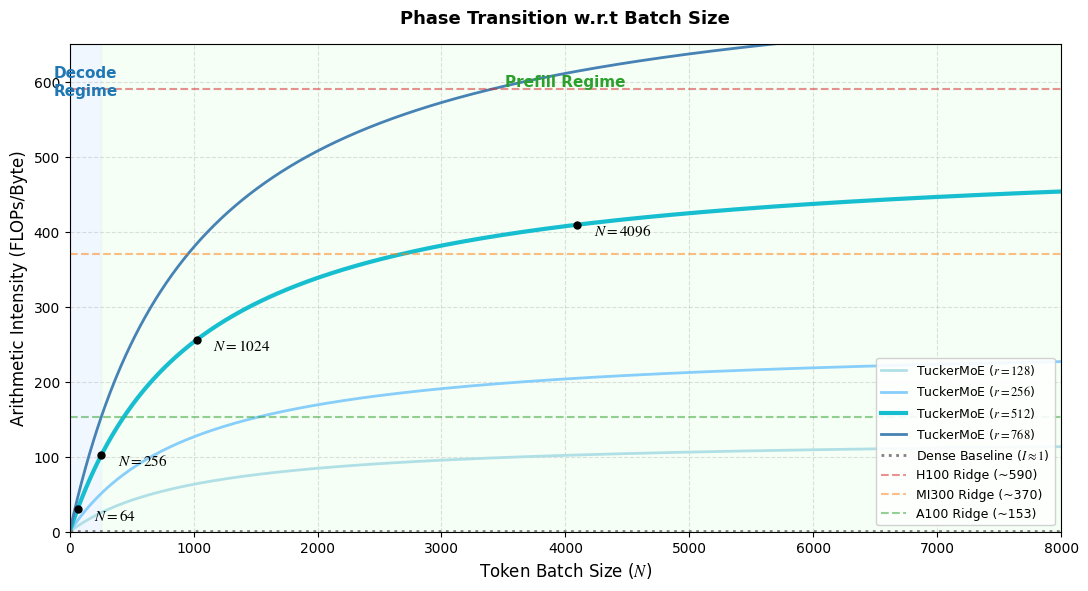
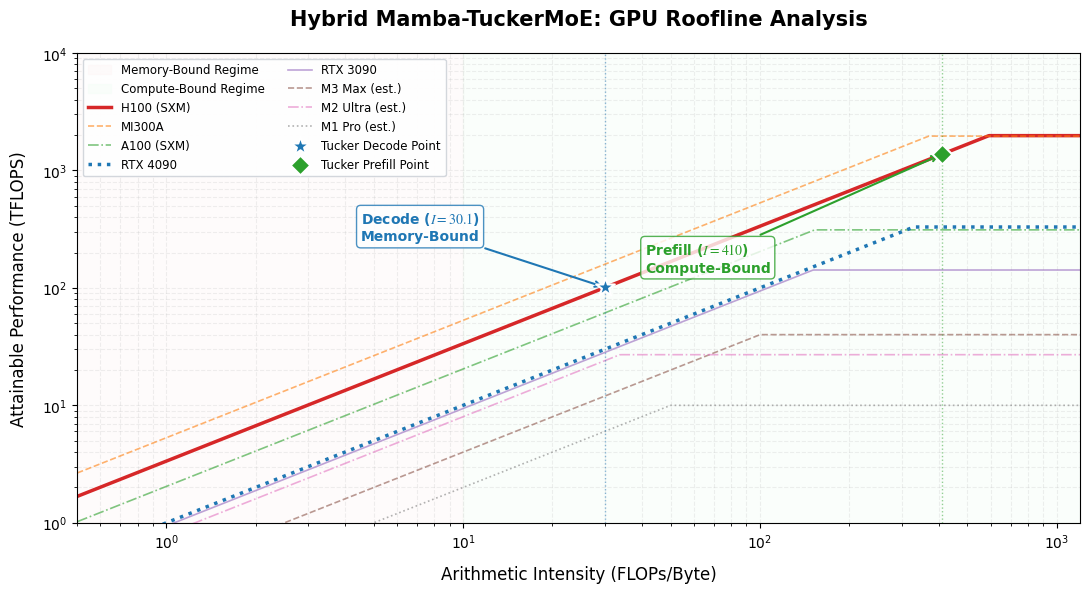

The matplotlib source for these figures, in order:
import numpy as np
import matplotlib
matplotlib.use('Agg')
import matplotlib.pyplot as plt
from matplotlib import rcParams

# ==========================================
# 1. 論文級圖表全局設定 (Times New Roman)
# ==========================================
rcParams['font.family'] = 'serif'
rcParams['font.serif'] = ['Times New Roman']
rcParams['mathtext.fontset'] = 'stix'
rcParams['font.size'] = 11
rcParams['axes.titlesize'] = 13
rcParams['axes.labelsize'] = 12
rcParams['legend.fontsize'] = 9
rcParams['xtick.labelsize'] = 10
rcParams['ytick.labelsize'] = 10
rcParams['figure.dpi'] = 300

# ==========================================
# 2. 完整 GPU / 晶片硬體數據庫 (FP16/BF16)
# ==========================================
gpus = {
    # Data Center GPU
    'H100 (SXM)':     {'tflops': 1979, 'bw': 3.35, 'color': '#D62728', 'ls': '-'},
    'MI300A':         {'tflops': 1961, 'bw': 5.30, 'color': '#FF7F0E', 'ls': '--'},
    'A100 (SXM)':     {'tflops': 312,  'bw': 2.04, 'color': '#2CA02C', 'ls': '-.'},
    # Consumer GPU
    'RTX 4090':       {'tflops': 330,  'bw': 1.00, 'color': '#1F77B4', 'ls': ':'},
    'RTX 3090':       {'tflops': 142,  'bw': 0.94, 'color': '#9467BD', 'ls': '-'},
    # Apple Silicon (估算 FP16)
    'M3 Max (est.)':  {'tflops': 40,   'bw': 0.40, 'color': '#8C564B', 'ls': '--'},
    'M2 Ultra (est.)':{'tflops': 27,   'bw': 0.80, 'color': '#E377C2', 'ls': '-.'},
    'M1 Pro (est.)':  {'tflops': 10,   'bw': 0.20, 'color': '#7F7F7F', 'ls': ':'}
}

# ==========================================
# 3. 數學模型：不同壓縮維度 r 的算術強度
# ==========================================
def calc_intensity(n_val, r_val):
    # 算術強度 I 逼近於 r，分母常數項假設為 1024 模擬 overhead
    return (r_val * n_val) / (n_val + 1024)

# 定義多組 TuckerMoE 維度
r_values = [128, 256, 512, 768]
colors_r = ['#A8D8EA', '#76BA1B', '#00B4D8', '#0077B6'] # 漸層藍綠色系

# ==========================================
# 4. 圖表一：Phase Transition (多組 r 曲線)
# ==========================================
fig1, ax1 = plt.subplots(figsize=(11, 6))
n_array = np.linspace(1, 8000, 1000)

# 畫出不同 r 的攀爬曲線
for i, r in enumerate(r_values):
    i_array = calc_intensity(n_array, r)
    lw = 3 if r == 512 else 2 # 突顯主角 r=512
    ax1.plot(n_array, i_array, color=['#B0E0E6', '#87CEFA', '#17BECF', '#4682B4'][i], 
             lw=lw, label=f'TuckerMoE ($r={r}$)')

# 基準線與硬體轉折點
ax1.axhline(y=1, color='gray', linestyle=':', lw=2, label=r'Dense Baseline ($I \approx 1$)')
ax1.axhline(y=1979/3.35, color='#D62728', linestyle='--', alpha=0.5, label='H100 Ridge (~590)')
ax1.axhline(y=1961/5.30, color='#FF7F0E', linestyle='--', alpha=0.5, label='MI300 Ridge (~370)')
ax1.axhline(y=312/2.04,  color='#2CA02C', linestyle='--', alpha=0.5, label='A100 Ridge (~153)')

# 背景區塊 (Decode vs Prefill)
ax1.axvspan(0, 256, color='#E6F3FF', alpha=0.6)
ax1.text(128, 600, 'Decode\nRegime', ha='center', va='center', fontweight='bold', color='#1F77B4')
ax1.axvspan(256, 8000, color='#E6FFE6', alpha=0.4)
ax1.text(4000, 600, 'Prefill Regime', ha='center', va='center', fontweight='bold', color='#2CA02C')

# 在 r=512 曲線上打點
for n in [64, 256, 1024, 4096]:
    i_val = calc_intensity(n, 512)
    ax1.plot(n, i_val, 'ko', markersize=5)
    ax1.annotate(f'$N={n}$', xy=(n, i_val), xytext=(12, -8), textcoords='offset points')

ax1.set_xlim(0, 8000)
ax1.set_ylim(0, 650)
ax1.set_xlabel('Token Batch Size ($N$)')
ax1.set_ylabel('Arithmetic Intensity (FLOPs/Byte)')
ax1.set_title('Phase Transition w.r.t Batch Size', fontweight='bold', pad=15)
ax1.grid(True, linestyle='--', alpha=0.4)
ax1.legend(loc='lower right', framealpha=0.9, ncol=1)

plt.tight_layout()
plt.savefig('TuckerMoE_PhaseTransition.pdf', format='pdf', bbox_inches='tight')
plt.savefig('TuckerMoE_PhaseTransition.png', format='png', bbox_inches='tight', dpi=300)

# ==========================================
# ==========================================
# 5. 圖表二：全陣容 GPU Roofline
# ==========================================
fig2, ax2 = plt.subplots(figsize=(11, 6))
intensity_range = np.logspace(-0.3, 3.1, 1000)

# 繪製背景背景色：Memory-bound vs Compute-bound
ax2.axvspan(0.1, 10, color='#fdf2f2', alpha=0.3, label='Memory-Bound Regime')
ax2.axvspan(10, 2000, color='#f0fdf4', alpha=0.3, label='Compute-Bound Regime')

# 畫所有硬體的 Roofline
for name, specs in gpus.items():
    perf = np.minimum(specs['tflops'], intensity_range * specs['bw'])
    lw = 2.5 if 'H100' in name or '4090' in name else 1.2
    alpha = 1.0 if lw > 2 else 0.6
    ax2.plot(intensity_range, perf, label=name, color=specs['color'], linestyle=specs['ls'], lw=lw, alpha=alpha, zorder=2)

# 標註運作點 (Operational Points)
i_decode = calc_intensity(64, 512)   
i_prefill = calc_intensity(4096, 512) 

# 在 H100 曲線上的運作點打星號
h100_perf_decode = np.minimum(gpus['H100 (SXM)']['tflops'], i_decode * gpus['H100 (SXM)']['bw'])
h100_perf_prefill = np.minimum(gpus['H100 (SXM)']['tflops'], i_prefill * gpus['H100 (SXM)']['bw'])

ax2.scatter([i_decode], [h100_perf_decode], color='#1F77B4', marker='*', s=200, edgecolor='white', linewidth=1.5, zorder=10, label='Tucker Decode Point')
ax2.scatter([i_prefill], [h100_perf_prefill], color='#2CA02C', marker='D', s=100, edgecolor='white', linewidth=1.5, zorder=10, label='Tucker Prefill Point')

# 指引線與文字標籤
ax2.annotate(f'Decode ($I={i_decode:.1f}$)\nMemory-Bound', 
             xy=(i_decode, h100_perf_decode), xytext=(i_decode*0.15, h100_perf_decode*2.5),
             arrowprops=dict(arrowstyle='->', color='#1F77B4', lw=1.5),
             fontsize=10, fontweight='bold', color='#1F77B4',
             bbox=dict(boxstyle='round,pad=0.3', fc='white', ec='#1F77B4', alpha=0.8))

ax2.annotate(f'Prefill ($I={i_prefill:.0f}$)\nCompute-Bound', 
             xy=(i_prefill, h100_perf_prefill), xytext=(i_prefill*0.1, h100_perf_prefill*0.1),
             arrowprops=dict(arrowstyle='->', color='#2CA02C', lw=1.5),
             fontsize=10, fontweight='bold', color='#2CA02C',
             bbox=dict(boxstyle='round,pad=0.3', fc='white', ec='#2CA02C', alpha=0.8))

# 輔助線
ax2.axvline(x=i_decode, color='#1F77B4', linestyle=':', lw=1, alpha=0.5)
ax2.axvline(x=i_prefill, color='#2CA02C', linestyle=':', lw=1, alpha=0.5)

# 設定坐標軸
ax2.set_xscale('log')
ax2.set_yscale('log')
ax2.set_xlim(0.5, 1200)
ax2.set_ylim(1, 10000)
ax2.set_xlabel('Arithmetic Intensity (FLOPs/Byte)', labelpad=10)
ax2.set_ylabel('Attainable Performance (TFLOPS)', labelpad=10)
ax2.set_title('Hybrid Mamba-TuckerMoE: GPU Roofline Analysis', fontweight='bold', size=15, pad=20)
ax2.grid(True, which='both', linestyle='--', alpha=0.2)

# 圖籤優化：分兩欄放置，避免遮擋
ax2.legend(loc='upper left', framealpha=0.95, ncol=2, fontsize=8.5, edgecolor='#d1d5db')

plt.tight_layout()
plt.savefig('TuckerMoE_Roofline_Analysis.pdf', format='pdf', bbox_inches='tight')
plt.savefig('TuckerMoE_Roofline_Analysis.png', format='png', bbox_inches='tight', dpi=300)

print("圖表生成完畢：")
print("1. TuckerMoE_PhaseTransition.pdf / .png")
print("2. TuckerMoE_Roofline_Analysis.pdf / .png")
plt.show()
